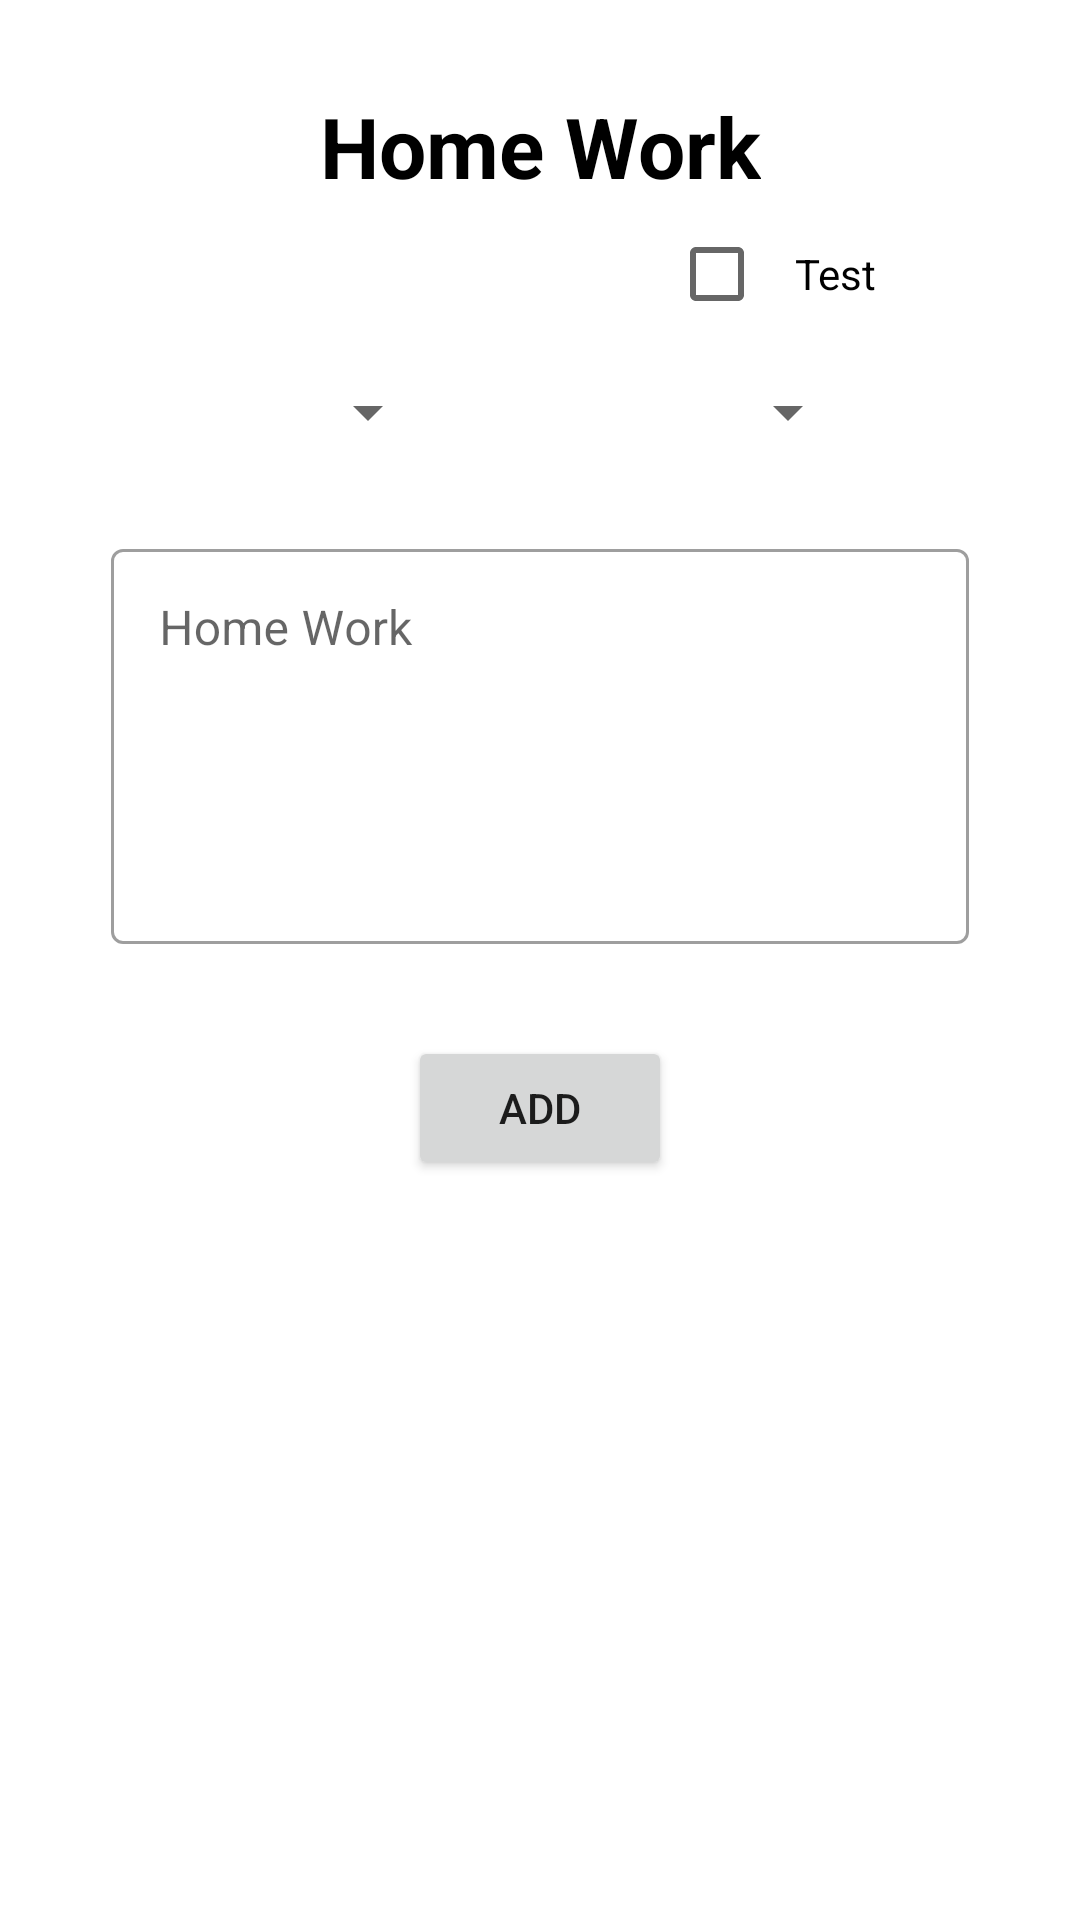

Android layout source for this screen:
<!-- AndroidManifest.xml: application theme Theme.MyStudents -->
<!-- res/layout/addhome_dialog.xml -->
<?xml version="1.0" encoding="utf-8"?>
<androidx.constraintlayout.widget.ConstraintLayout xmlns:android="http://schemas.android.com/apk/res/android"
    xmlns:app="http://schemas.android.com/apk/res-auto"
    xmlns:tools="http://schemas.android.com/tools"
    android:layout_width="match_parent"
    android:layout_height="match_parent">

    <TextView
        android:id="@+id/textView6"
        android:layout_width="wrap_content"
        android:layout_height="wrap_content"
        android:text="Home Work"
        android:textStyle="bold"
        android:textColor="@color/black"
        android:textSize="28sp"
        app:layout_constraintBottom_toBottomOf="parent"
        app:layout_constraintEnd_toEndOf="parent"
        app:layout_constraintStart_toStartOf="parent"
        app:layout_constraintTop_toTopOf="parent"
        app:layout_constraintVertical_bias="0.05" />

    <Spinner
        android:id="@+id/selClass"
        android:layout_width="wrap_content"
        android:layout_height="wrap_content"
        android:layout_marginVertical="10dp"
        app:layout_constraintBottom_toBottomOf="parent"
        app:layout_constraintEnd_toStartOf="@+id/guideline5"
        app:layout_constraintStart_toStartOf="@+id/guideline2"
        app:layout_constraintTop_toBottomOf="@+id/isTest"
        app:layout_constraintVertical_bias="0.0" />

    <Spinner
        android:id="@+id/selSubject"
        android:layout_width="wrap_content"
        android:layout_height="wrap_content"
        app:layout_constraintBottom_toBottomOf="@+id/selClass"
        app:layout_constraintEnd_toStartOf="@+id/guideline3"
        app:layout_constraintStart_toStartOf="@+id/guideline5"
        app:layout_constraintTop_toTopOf="@+id/selClass" />

    <CheckBox
        android:id="@+id/isTest"
        android:layout_width="wrap_content"
        android:layout_height="wrap_content"
        android:layout_marginHorizontal="10dp"
        android:padding="10dp"
        android:text="Test"
        app:layout_constraintBottom_toBottomOf="parent"
        app:layout_constraintEnd_toStartOf="@+id/guideline3"
        app:layout_constraintStart_toStartOf="@+id/guideline5"
        app:layout_constraintTop_toBottomOf="@+id/textView6"
        app:layout_constraintVertical_bias="0.0" />

    <com.google.android.material.textfield.TextInputLayout
        android:id="@+id/layout2"
        style="@style/Widget.MaterialComponents.TextInputLayout.OutlinedBox"
        android:layout_width="0dp"
        android:layout_height="wrap_content"
        app:layout_constraintWidth_percent=".85"
        android:layout_marginHorizontal="10dp"
        android:paddingHorizontal="10dp"
        app:layout_constraintBottom_toBottomOf="parent"
        app:layout_constraintEnd_toStartOf="@+id/guideline3"
        app:layout_constraintStart_toStartOf="@+id/guideline2"
        app:layout_constraintTop_toBottomOf="@+id/selSubject"
        app:layout_constraintVertical_bias="0.07999998">

        <com.google.android.material.textfield.TextInputEditText
            android:id="@+id/work"
            android:layout_width="match_parent"
            android:layout_height="wrap_content"
            android:hint="Home Work"
            android:gravity="top"
            android:lines="5" />

    </com.google.android.material.textfield.TextInputLayout>

    <Button
        android:id="@+id/addHome"
        android:layout_width="wrap_content"
        android:layout_height="wrap_content"
        android:layout_marginVertical="10dp"
        android:text="Add"
        app:layout_constraintBottom_toBottomOf="parent"
        app:layout_constraintEnd_toEndOf="@+id/layout2"
        app:layout_constraintStart_toStartOf="@+id/layout2"
        app:layout_constraintTop_toBottomOf="@+id/layout2"
        app:layout_constraintVertical_bias="0.08" />

    <androidx.constraintlayout.widget.Guideline
        android:id="@+id/guideline2"
        android:layout_width="wrap_content"
        android:layout_height="wrap_content"
        android:orientation="vertical"
        app:layout_constraintGuide_begin="40dp" />

    <androidx.constraintlayout.widget.Guideline
        android:id="@+id/guideline3"
        android:layout_width="wrap_content"
        android:layout_height="wrap_content"
        android:orientation="vertical"
        app:layout_constraintGuide_end="40dp" />

    <androidx.constraintlayout.widget.Guideline
        android:id="@+id/guideline5"
        android:layout_width="wrap_content"
        android:layout_height="wrap_content"
        android:orientation="vertical"
        app:layout_constraintGuide_begin="205dp" />

    <androidx.constraintlayout.widget.Guideline
        android:id="@+id/guideline6"
        android:layout_width="wrap_content"
        android:layout_height="wrap_content"
        android:orientation="vertical"
        app:layout_constraintGuide_begin="122dp" />

    <androidx.constraintlayout.widget.Guideline
        android:id="@+id/guideline7"
        android:layout_width="wrap_content"
        android:layout_height="wrap_content"
        android:orientation="vertical"
        app:layout_constraintGuide_begin="287dp" />

</androidx.constraintlayout.widget.ConstraintLayout>
<!-- resources referenced by this layout -->
<resources>
  <style name="Theme.MyStudents" parent="Theme.MaterialComponents.DayNight.DarkActionBar">
          
          <item name="colorPrimary">@color/purple_500</item>
          <item name="colorPrimaryVariant">@color/purple_700</item>
          <item name="colorOnPrimary">@color/white</item>
          
          <item name="colorSecondary">@color/teal_200</item>
          <item name="colorSecondaryVariant">@color/teal_700</item>
          <item name="colorOnSecondary">@color/black</item>
          
          <item name="android:statusBarColor" tools:targetApi="l">?attr/colorPrimaryVariant</item>
          
      </style>
  <!-- not gathered from this repository: default colours our renderer supplied (Android Studio template values) -->
  <color name="purple_500">#FF6200EE</color>
  <color name="purple_700">#FF3700B3</color>
  <color name="teal_200">#FF03DAC5</color>
  <color name="teal_700">#FF018786</color>
  <color name="black">#FF000000</color>
  <color name="white">#FFFFFFFF</color>
</resources>
